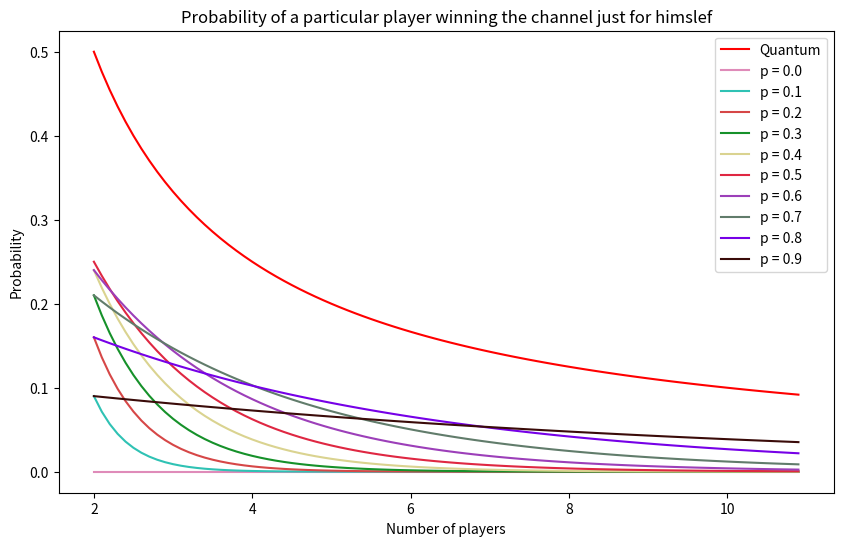

The matplotlib source for this figure:
import numpy as np
import matplotlib.pyplot as plt

x = np.arange(2, 11, 0.1)
f0 = 1 / x

f = []

plt.figure(figsize=(10, 6))
plt.plot(x, f0,'red', label = 'Quantum')
for p in np.arange(0,1,0.1):
    f.append(np.power(p, x-1) * (1 - p)) # * ((np.power(2,x))/(np.power(2,x) - 1)))
    colors = '#{:0>6}'.format(np.base_repr(np.random.choice(16777215), base=16))
    plt.plot(x, f[-1],'red', color = colors, label = 'p = {}'.format(np.round(p,2)))
    
plt.xlabel("Number of players")
plt.ylabel("Probability")
plt.legend()
plt.title("Probability of a particular player winning the channel just for himslef")
plt.show()